Run: headless pygame with SDL's dummy video driver; simulated clock (each Clock.tick advances the game by its frame time, no real sleeping); random seed 0; keys injected as events and as key.get_pressed() state; no mouse input.
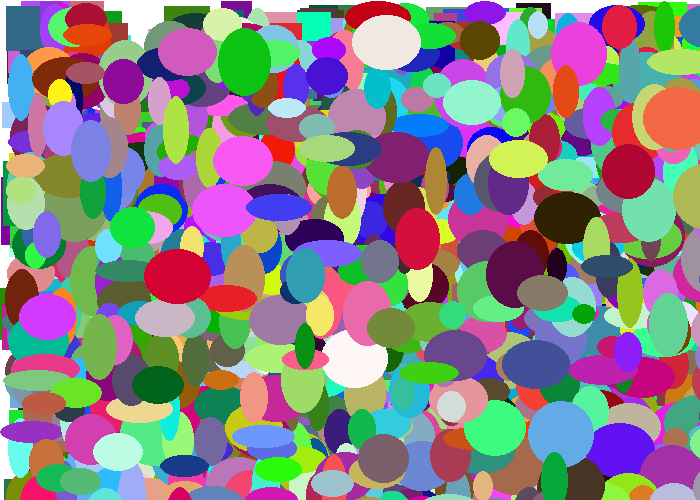
Frame 1 of 4 · flips 1–60 · no input
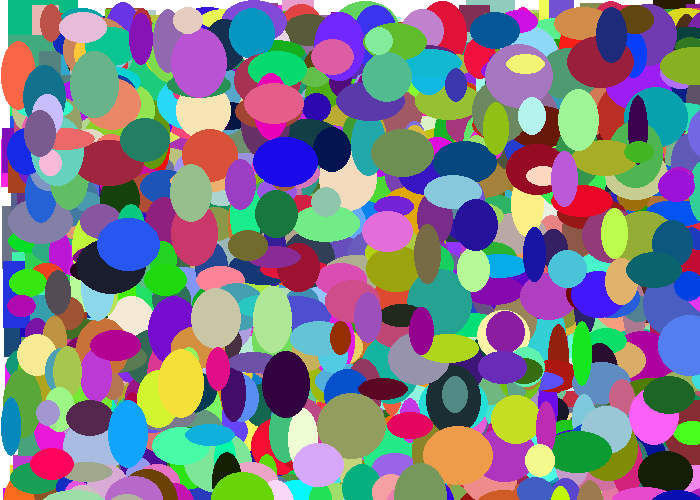
Frame 2 of 4 · flips 61–180 · tapped SPACE, RETURN · held RIGHT (→), D
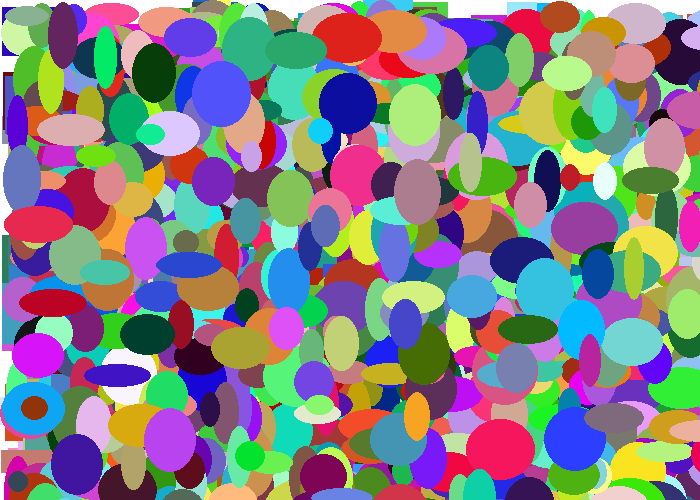
Frame 3 of 4 · flips 181–300 · held DOWN (↓), S
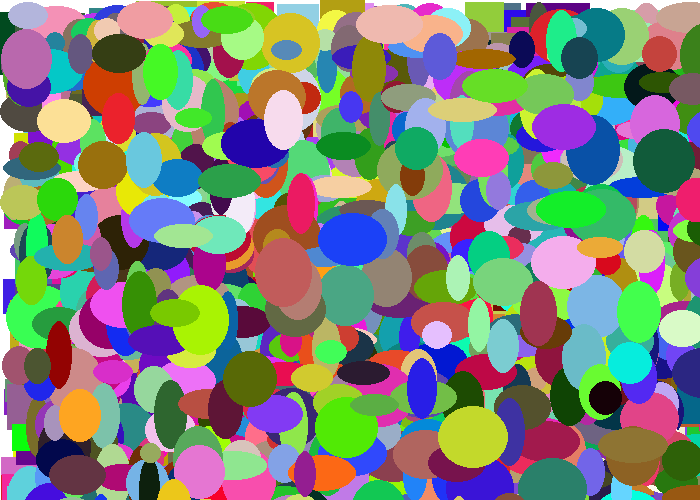
Frame 4 of 4 · flips 301–420 · held LEFT (←), A, UP (↑), W

The pygame program that drew these frames:

import pygame
import random 
# Define some colors
BLACK = (0, 0, 0)
WHITE = (255, 255, 255)
GREEN = (0, 255, 0)
RED = (255, 0, 0)

class Rectangle():
   
    def __init__(self):
        self.x = random.randint(0,700)
        self.y = random.randint(0,500)
        self.height = random.randint(20,70)
        self.width = random.randint(20,70)
        self.color = (random.randint(0,255),random.randint(0,255),random.randint(0,255))
        self.change_x = random.randint(-3,3)
        self.change_y = random.randint(-3,3)
    def draw(self, screen):
        pygame.draw.rect(screen, self.color,[self.x,self.y,self.height,self.width] , 0)
    def move(self):
        self.x+=self.change_x
        self.y+=self.change_y
        self.height+=self.change_y
        self.width+=self.change_x
class Ellipse(Rectangle):
    def __init__(self):
        self.x = random.randint(0,700)
        self.y = random.randint(0,500)
        self.height = random.randint(20,70)
        self.width = random.randint(20,70)
        self.color = (random.randint(0,255),random.randint(0,255),random.randint(0,255))
        self.change_x = random.randint(-3,3)
        self.change_y = random.randint(-3,3)
    def draw(self, screen):
        pygame.draw.ellipse(screen, self.color,[self.x,self.y,self.height,self.width] , 0)
pygame.init()

size = (700, 500)
screen = pygame.display.set_mode(size)
 
pygame.display.set_caption("Lab 12")
done = False
clock = pygame.time.Clock()

while not done:
    
    for event in pygame.event.get():
        if event.type == pygame.QUIT:
            done = True
 

    screen.fill(WHITE)

    my_list=[]
    for i in range(1000):
        myrect = Rectangle()
        my_list.append(myrect)
    for i in range(1000):
        myellipse = Ellipse()
        my_list.append(myellipse)
    for i in my_list:
        i.draw(screen)
        i.move()
    
    pygame.display.flip()

    clock.tick(60)
 

pygame.quit()
